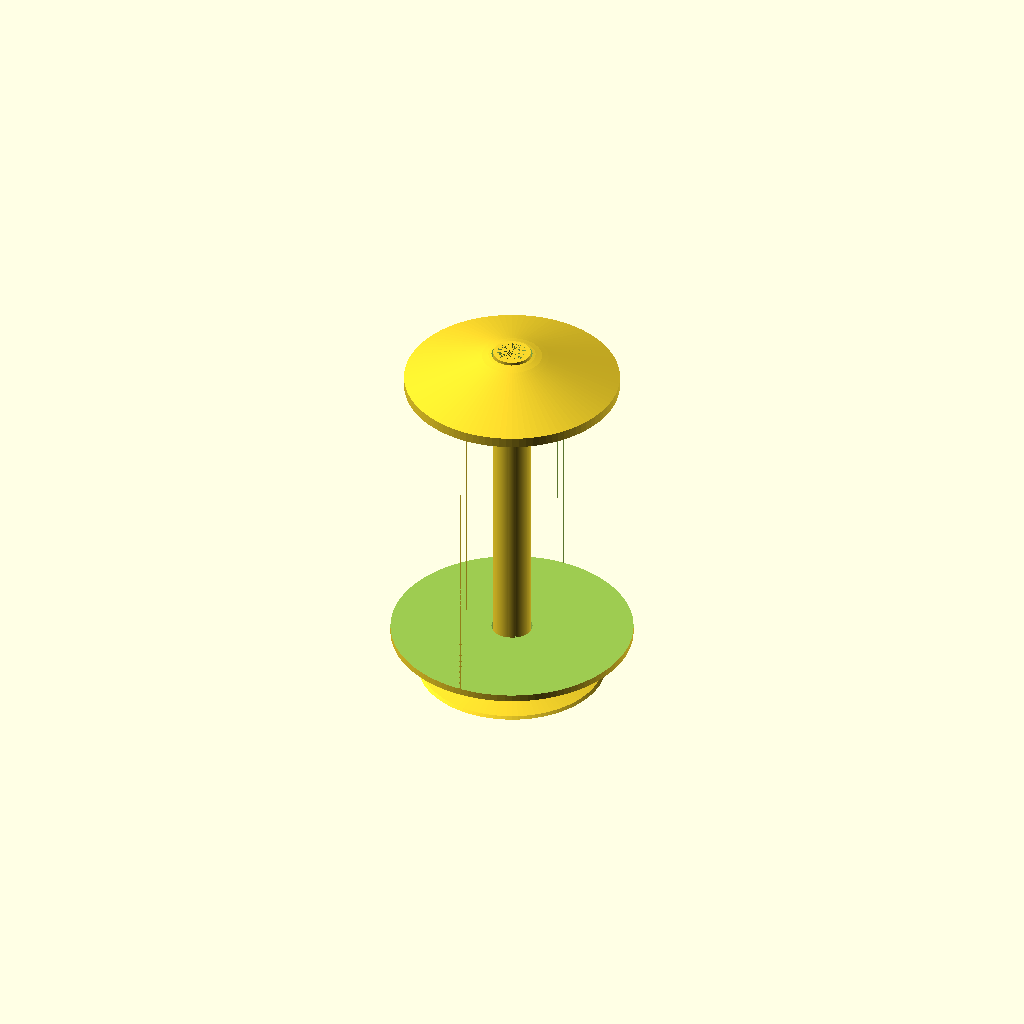
Cell 1: rendered with the file's own defaults.
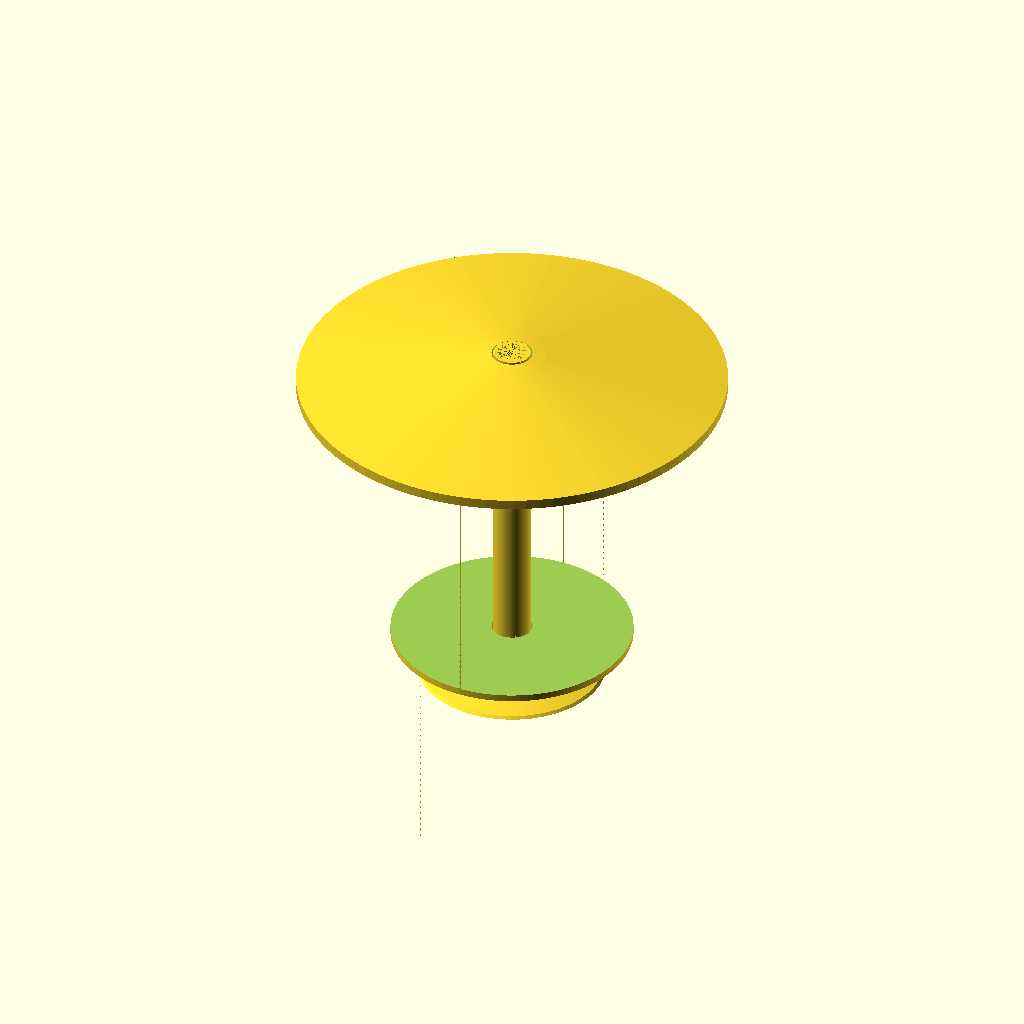
Cell 2 — l_sphere_d set to 136.8, the other parameters unchanged.
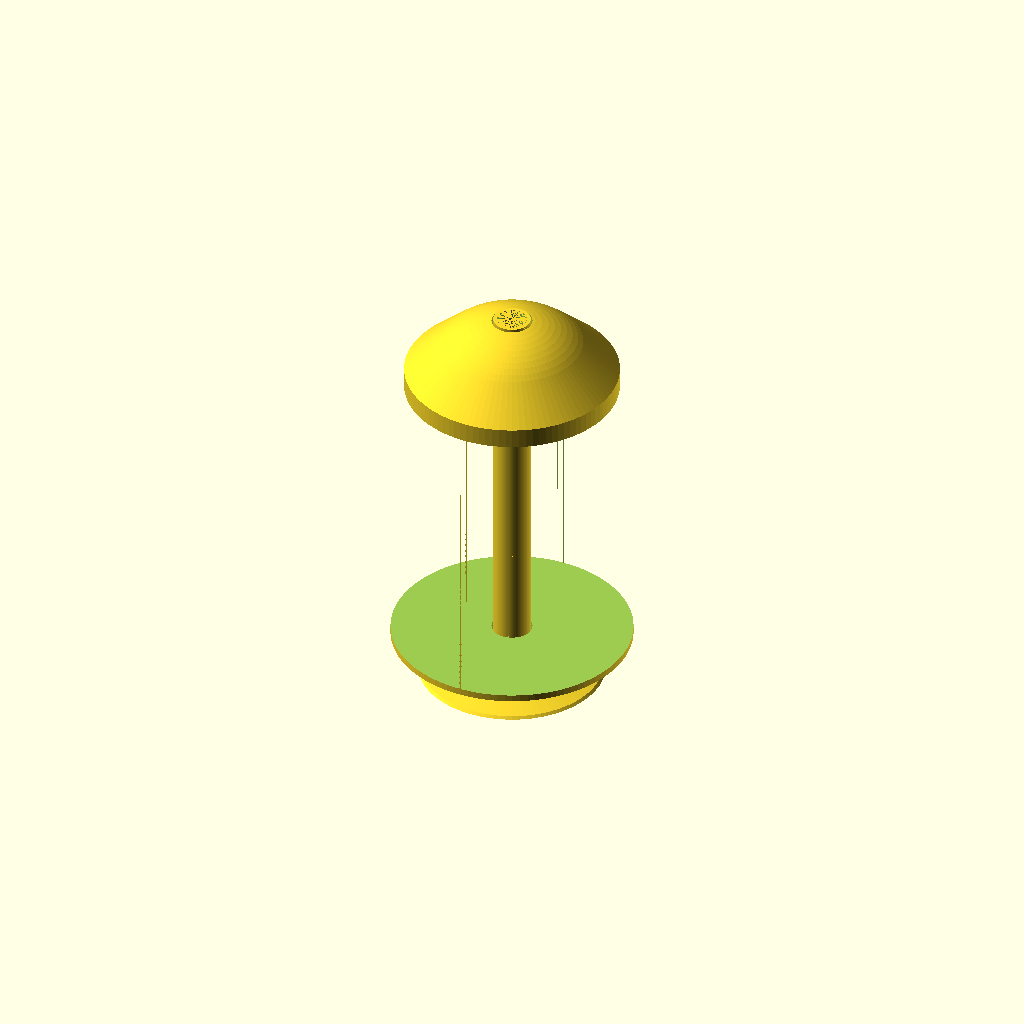
Cell 3 — l_thickness set to 25.6, the other parameters unchanged.
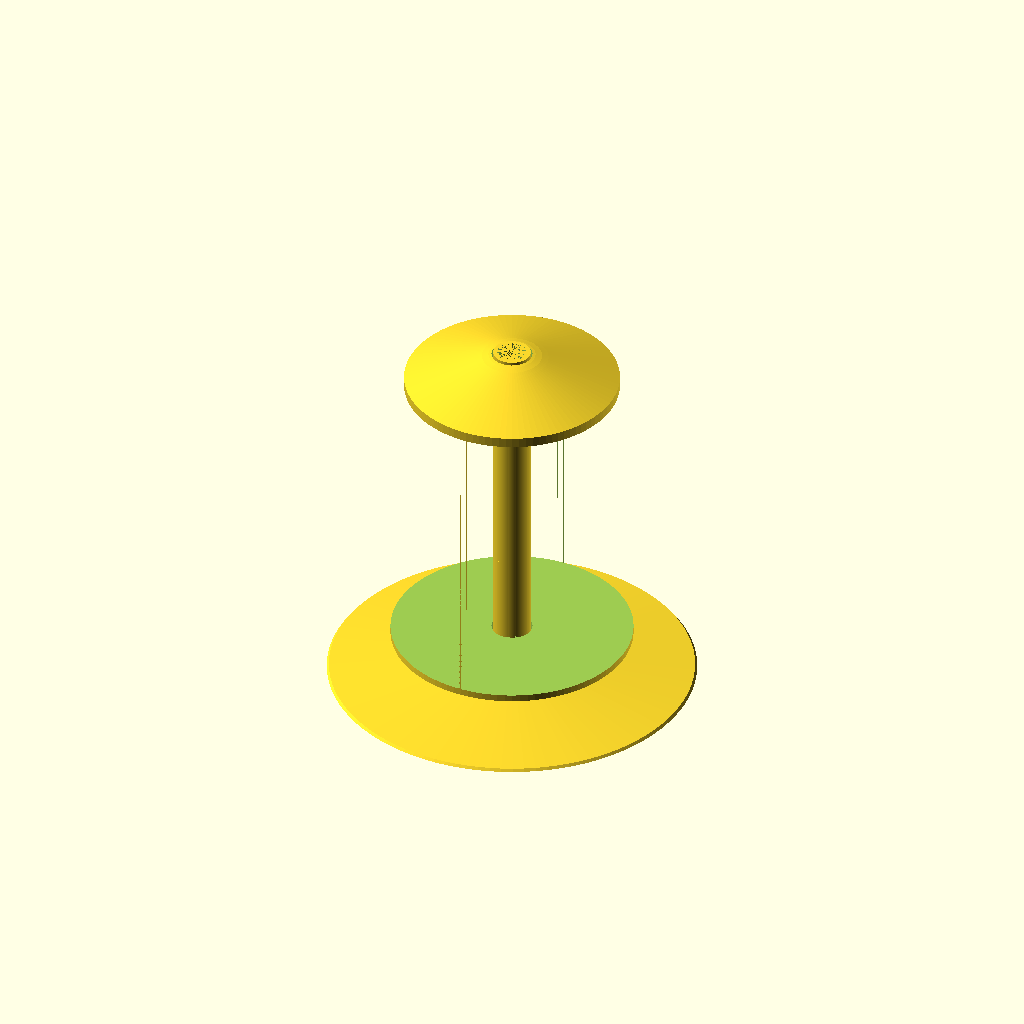
Cell 4 — r_sphere_d set to 116, the other parameters unchanged.
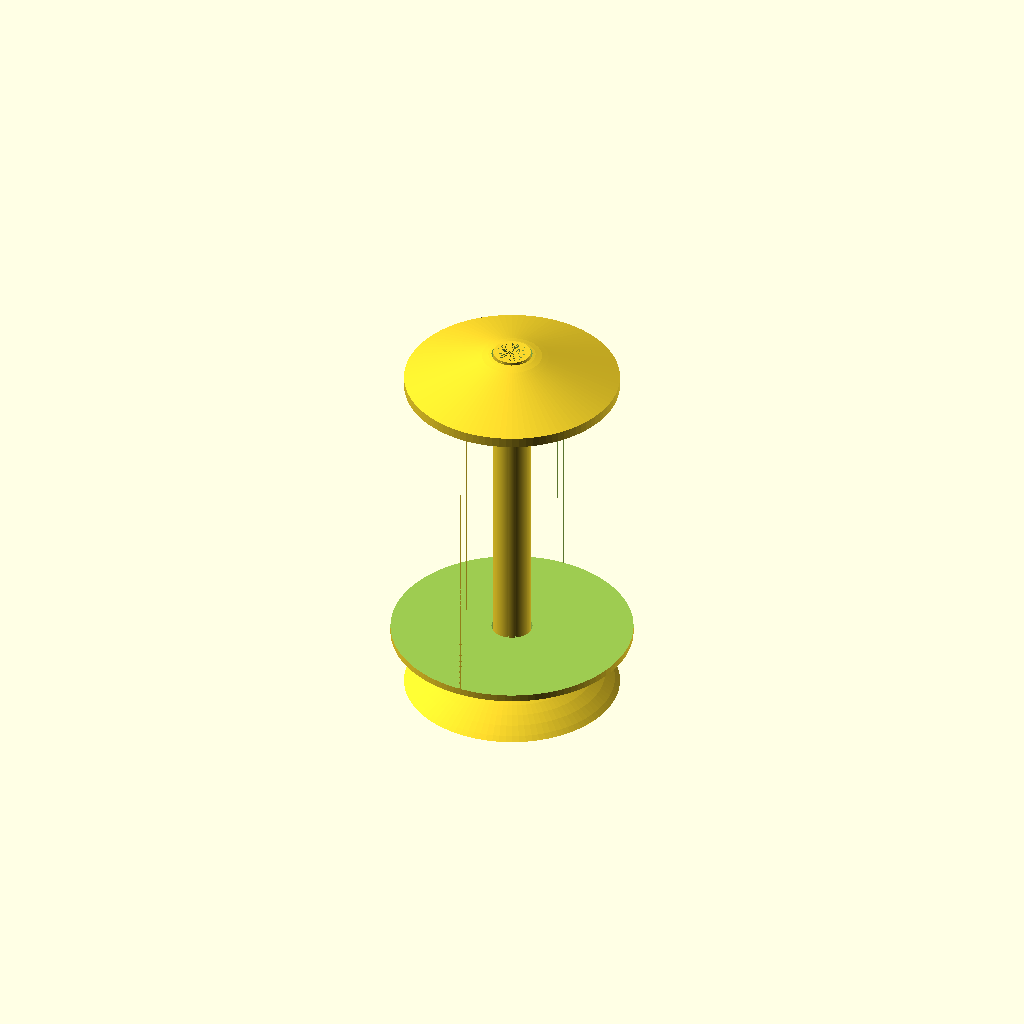
Cell 5: r_thickness = 16 (everything else at default).
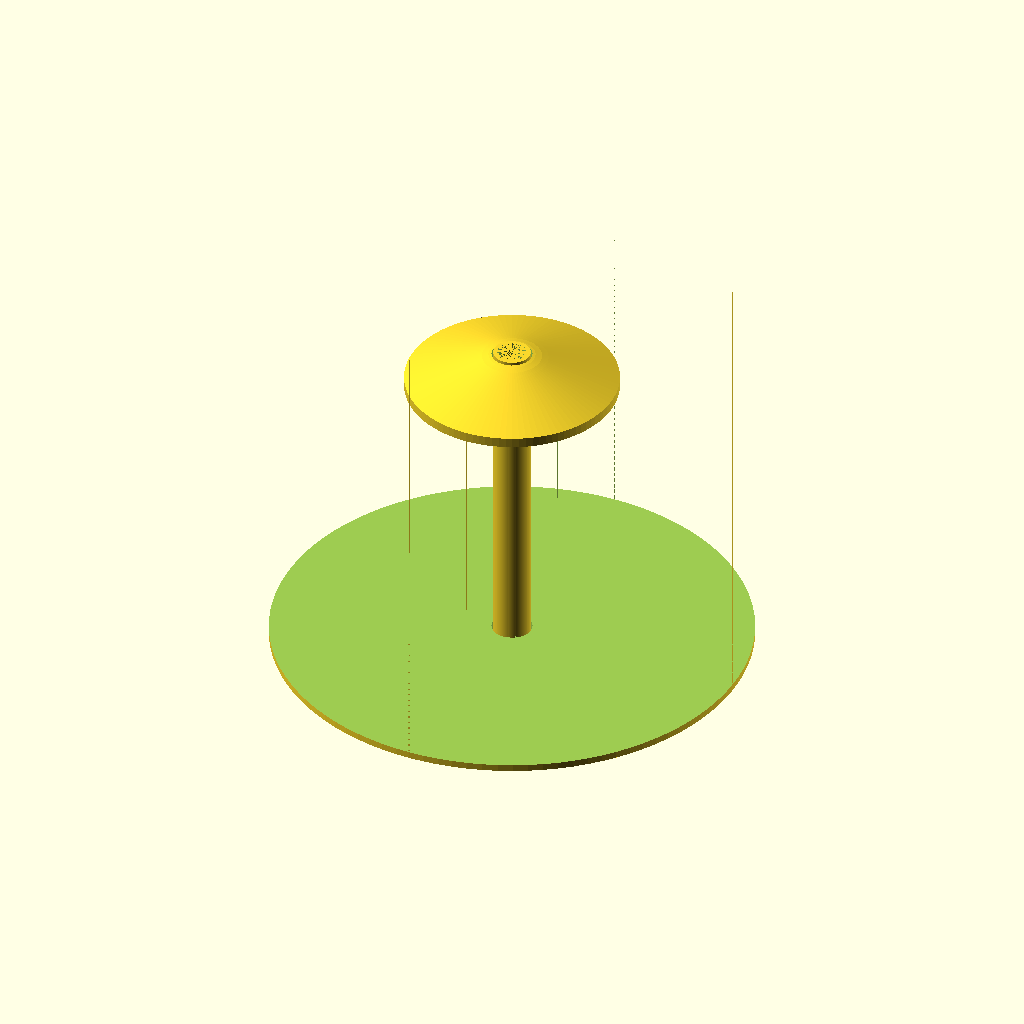
Cell 6: m_sphere_d = 154 (everything else at default).
One fixed orthographic camera (rotation 55°, 0°, 25°; colour scheme Cornfield) for every cell.
OpenSCAD source file inputs/thingiverse/files/thing-3158826/files/Full-Bobbin.scad:
//Customizable Bobbin for a Yarn Spinning Thingymabob


//Left Circle Diameter
l_sphere_d = 68.4;
//Left Side Thickness
l_thickness = 12.8;
//Right Sphere Diameter
r_sphere_d = 58.0;
//Right Circle Thickness
r_thickness = 8.0;
//Middle Sphere Diameter
m_sphere_d = 77.0;
//Middle Circle Thickness
m_thickness = 8.82;
//Gap Between Right and Middle Circles
r_m_gap = 1;
//Length of Rod between Left and Middle Circles
middle_rod_length = 93.0;
//Inner Rod Diameter
ID = 9.5;
//Outer Rod Diameter
OD = 12;
$fn = 100;
full_right_thick = r_thickness+m_thickness+r_m_gap;



module Leftside() {
    difference(){
        hull(){
            sphere(d = l_sphere_d,center=true);
            translate([0,0,-.75*l_thickness])cylinder(d = l_sphere_d, h = l_sphere_d,center=true);
        }
        translate([0,0,-l_thickness])cube([l_sphere_d,l_sphere_d,l_sphere_d],center=true);
}
}

module InsideRight(){
    difference(){
        hull(){
            sphere(d=2*r_sphere_d,center=true);
            translate([0,0,-.6*r_thickness])cylinder(d=r_sphere_d, h = 2*r_sphere_d, center = true);
}
        translate([0,0,-.7*r_thickness])cube([2*r_sphere_d,2*r_sphere_d,2*r_sphere_d],center=true);
}
}
module OutsideRight(){
    difference(){
        hull(){
            sphere(d=2*r_sphere_d,center=true);
            translate([0,0,-.25*r_thickness])cylinder(d=r_sphere_d, h = 2*r_sphere_d, center = true);
}
        translate([0,0,-.3*r_thickness])cube([2*r_sphere_d,2*r_sphere_d,2*r_sphere_d],center=true);
}
}
module Right(){
    hull(){
        translate([0,0,-(r_sphere_d-r_thickness)])InsideRight();
        mirror([0,0,1])translate([0,0,-r_sphere_d])OutsideRight();
}
}

module Middle(){
    difference(){
        hull(){
            sphere(d = m_sphere_d,center=true);
            translate([0,0,-.75*m_thickness])cylinder(d = m_sphere_d, h = m_sphere_d,center=true);
        }
        translate([0,0,-m_thickness])cube([m_sphere_d,m_sphere_d,m_sphere_d],center=true);
}
}

module TransMiddle(){
translate([0,0,-(m_sphere_d/2-m_thickness)])Middle();
}

module FullRight(){
    union(){
        Right();
        mirror([0,0,1])translate([0,0,-(full_right_thick)])TransMiddle();
        translate([0,0,.5*r_thickness])cylinder(d = OD+4,h = r_thickness);
    }
}

module centerrod(){
    difference(){
        translate([0,0,-(full_right_thick)])cylinder(d=OD,h = (middle_rod_length+full_right_thick+l_thickness));
        translate([0,0,-(full_right_thick)])cylinder(d=ID,h = (middle_rod_length+full_right_thick+l_thickness));
}
}
module r_side_w_hole(){
    difference(){
        translate([0,0,-(full_right_thick)])FullRight();
        translate([0,0,-(full_right_thick)])cylinder(d=OD+1,h = (middle_rod_length+full_right_thick+l_thickness));
    }
}
module l_side_w_hole(){
    difference(){
        translate([0,0,middle_rod_length])translate([0,0,-(l_sphere_d/2-l_thickness)])Leftside();
        translate([0,0,-(full_right_thick)])cylinder(d=OD+1,h = (middle_rod_length+full_right_thick+l_thickness));
    }
}
centerrod();
r_side_w_hole();
l_side_w_hole();

module trans_l_side(){
    translate([0,0,-middle_rod_length])l_side_w_hole();
}

module trans_centerrod(){
    translate([0,0,full_right_thick])centerrod();
}
Customizer parameters (derived from the source; name, type, default, range or options):
l_sphere_d: number, default 68.4
l_thickness: number, default 12.8
r_sphere_d: number, default 58
r_thickness: number, default 8
m_sphere_d: number, default 77
m_thickness: number, default 8.82
r_m_gap: number, default 1
middle_rod_length: number, default 93
ID: number, default 9.5
OD: number, default 12
